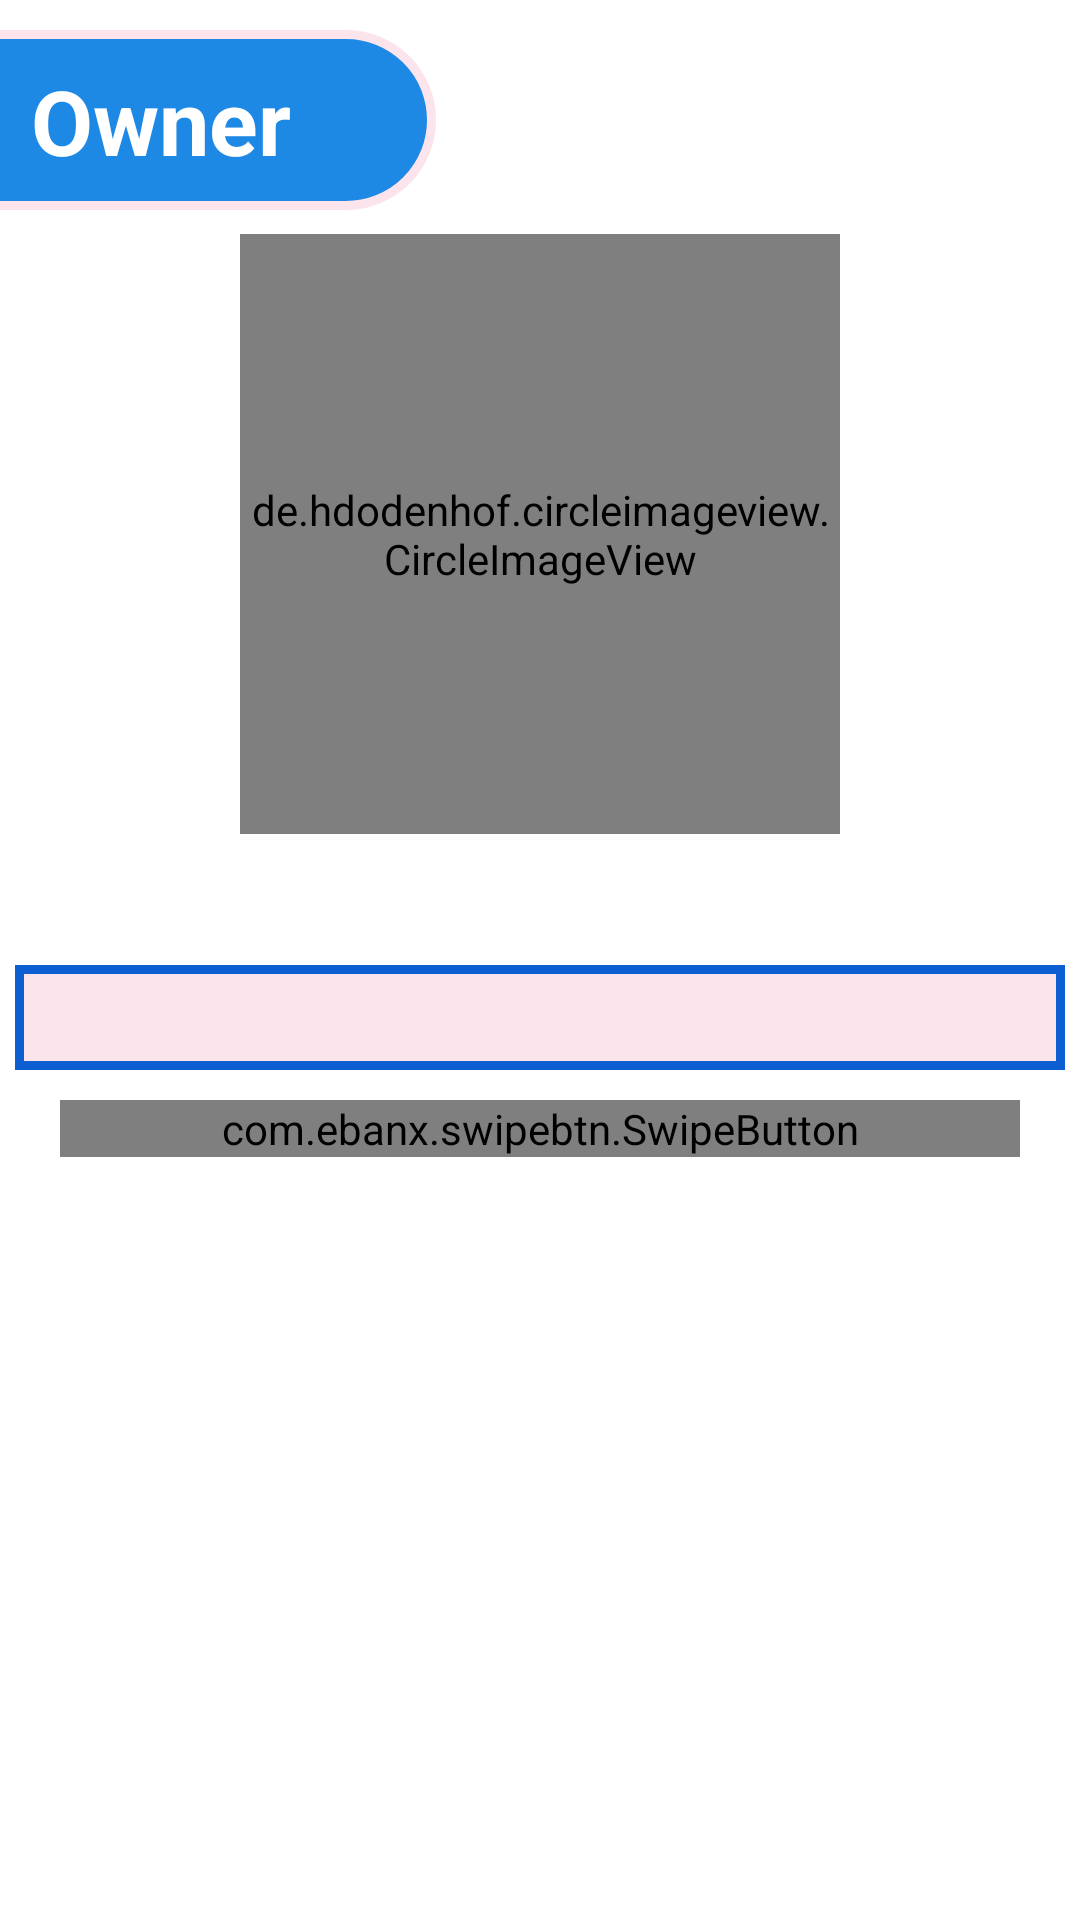

This screen was rendered from an Android layout file. Write that file and the resources it references.
<!-- AndroidManifest.xml: application theme AppTheme.NoActionBar -->
<!-- res/layout/activity_user__profile.xml -->
<?xml version="1.0" encoding="utf-8"?>
<RelativeLayout xmlns:android="http://schemas.android.com/apk/res/android"
    xmlns:app="http://schemas.android.com/apk/res-auto"
    xmlns:tools="http://schemas.android.com/tools"
    android:layout_width="match_parent"
    android:background="@color/md_white_1000"
    android:layout_height="match_parent"
    tools:context=".User_Profile">

    <LinearLayout
        android:id="@+id/liner"
        android:layout_marginStart="-5dp"
        android:layout_marginTop="10dp"
        android:padding="10dp"
        android:background="@drawable/sidelabelbg"
        android:layout_width="150dp"
        android:layout_height="60dp">

    <TextView
        android:id="@+id/sidelabel_role"
        android:text="Owner"
        android:layout_gravity="center_vertical"
        android:textAlignment="center"
        android:textSize="30dp"
        android:layout_marginStart="5dp"

        android:textStyle="bold"
        android:textColor="@color/md_white_1000"
        android:layout_width="wrap_content"
        android:layout_height="wrap_content" />

    </LinearLayout>

    <de.hdodenhof.circleimageview.CircleImageView
        android:layout_below="@id/liner"
        app:civ_border_width="2dp"
        app:civ_border_color="@color/md_blue_800"
        android:id="@+id/prof_pic_user_profile"
        android:src="@drawable/user_016"
        android:layout_centerHorizontal="true"
        android:transitionName="transitionPicture"
        android:layout_marginTop="8dp"
        android:layout_width="200dp"
        android:layout_height="200dp" />

    <TextView
        android:id="@+id/Username_user_profile"
        android:layout_marginTop="5dp"
        android:textAlignment="center"
        android:textColor="@color/md_black_1000"
        android:textStyle="bold"

        android:transitionName="transitionUserName"
        android:layout_below="@+id/prof_pic_user_profile"
        android:textSize="25dp"

        android:layout_width="match_parent"
        android:layout_height="wrap_content" />

    <LinearLayout
        android:id="@+id/linear2"
        android:layout_below="@id/Username_user_profile"
        android:layout_width="match_parent"
        android:layout_margin="5dp"
        android:weightSum="2"
        android:padding="4dp"
        android:orientation="horizontal"
        android:background="@drawable/linearbg"
        android:layout_height="wrap_content">

        <TextView
            android:id="@+id/flatno_profile"
            android:textAlignment="center"
            android:layout_weight="1"
            android:textSize="20dp"
            android:textColor="@color/md_black_1000"
            android:transitionName="transitionflatno"
            android:layout_gravity="center_vertical"
            android:layout_width="match_parent"
            android:layout_height="wrap_content" />

        <TextView
            android:id="@+id/wingname_profile"
            android:textAlignment="center"
            android:layout_weight="1"
            android:textSize="20dp"
            android:textColor="@color/md_black_1000"
            android:transitionName="transitionwingname"
            android:layout_gravity="center_vertical"
            android:layout_width="match_parent"
            android:layout_height="wrap_content" />

    </LinearLayout>

    <com.ebanx.swipebtn.SwipeButton
        android:layout_below="@id/linear2"
        android:layout_marginTop="5dp"
        android:id="@+id/swipe_btn_call"
        android:layout_width="match_parent"
        android:layout_height="wrap_content"
        android:layout_marginStart="20dp"
        android:layout_marginEnd="20dp"
        app:inner_text="SWIPE TO CALL"
        app:inner_text_color="@android:color/white"
        app:inner_text_size="16sp"
        app:inner_text_top_padding="18dp"
        app:inner_text_bottom_padding="18dp"
        app:inner_text_background="@drawable/shape_rounded"
        app:button_image_height="60dp"
        app:button_image_width="100dp"
        app:button_image_disabled="@drawable/ic_call_black_24dp"
        app:button_image_enabled="@drawable/ic_call_end_black_24dp"
        app:button_left_padding="20dp"
        app:button_right_padding="20dp"
        app:button_top_padding="20dp"
        app:button_bottom_padding="20dp"
        app:button_background="@drawable/shape_button"
        app:initial_state="disabled"
        app:has_activate_state="true"
        />

</RelativeLayout>
<!-- resources referenced by this layout -->
<resources>
  <color name="md_black_1000">#000000</color>
  <color name="md_blue_800">#1565C0</color>
  <color name="md_white_1000">#ffffff</color>
  <!-- drawable ic_call_black_24dp (drawable) -->
  <vector android:height="24dp" android:tint="#E2F3FF"
      android:viewportHeight="24.0" android:viewportWidth="24.0"
      android:width="24dp" xmlns:android="http://schemas.android.com/apk/res/android">
      <path android:fillColor="#FF000000" android:pathData="M6.62,10.79c1.44,2.83 3.76,5.14 6.59,6.59l2.2,-2.2c0.27,-0.27 0.67,-0.36 1.02,-0.24 1.12,0.37 2.33,0.57 3.57,0.57 0.55,0 1,0.45 1,1V20c0,0.55 -0.45,1 -1,1 -9.39,0 -17,-7.61 -17,-17 0,-0.55 0.45,-1 1,-1h3.5c0.55,0 1,0.45 1,1 0,1.25 0.2,2.45 0.57,3.57 0.11,0.35 0.03,0.74 -0.25,1.02l-2.2,2.2z"/>
  </vector>
  <!-- drawable ic_call_end_black_24dp (drawable) -->
  <vector android:height="24dp" android:tint="#E2F3FF"
      android:viewportHeight="24.0" android:viewportWidth="24.0"
      android:width="24dp" xmlns:android="http://schemas.android.com/apk/res/android">
      <path android:fillColor="#FF000000" android:pathData="M12,9c-1.6,0 -3.15,0.25 -4.6,0.72v3.1c0,0.39 -0.23,0.74 -0.56,0.9 -0.98,0.49 -1.87,1.12 -2.66,1.85 -0.18,0.18 -0.43,0.28 -0.7,0.28 -0.28,0 -0.53,-0.11 -0.71,-0.29L0.29,13.08c-0.18,-0.17 -0.29,-0.42 -0.29,-0.7 0,-0.28 0.11,-0.53 0.29,-0.71C3.34,8.78 7.46,7 12,7s8.66,1.78 11.71,4.67c0.18,0.18 0.29,0.43 0.29,0.71 0,0.28 -0.11,0.53 -0.29,0.71l-2.48,2.48c-0.18,0.18 -0.43,0.29 -0.71,0.29 -0.27,0 -0.52,-0.11 -0.7,-0.28 -0.79,-0.74 -1.69,-1.36 -2.67,-1.85 -0.33,-0.16 -0.56,-0.5 -0.56,-0.9v-3.1C15.15,9.25 13.6,9 12,9z"/>
  </vector>
  <!-- drawable linearbg (drawable) -->
  <?xml version="1.0" encoding="utf-8"?>
  <shape xmlns:android="http://schemas.android.com/apk/res/android">
      <solid android:color="@color/md_pink_50" />
  
      <stroke
          android:color="@color/md_blue_custom"
          android:width="3dp" />
  </shape>
  <!-- drawable shape_button (drawable) -->
  <?xml version="1.0" encoding="utf-8"?>
  <selector xmlns:android="http://schemas.android.com/apk/res/android">
      <item android:state_pressed="false" android:state_selected="false">
          <shape android:shape="rectangle">
              <corners android:radius="50dp" />
              <solid android:color="@color/md_blue_custom" />
          </shape>
      </item>
  </selector>
  <!-- drawable sidelabelbg (drawable) -->
  <?xml version="1.0" encoding="utf-8"?>
  <shape xmlns:android="http://schemas.android.com/apk/res/android">
      <solid android:color="@color/md_blue_600" />
  
      <stroke
          android:color="@color/md_pink_50"
          android:width="3dp" />
  
      <corners android:bottomRightRadius="50dp"
          android:topRightRadius="50dp"/>
  
  </shape>
  <!-- drawable user_016: png bitmap (drawable-hdpi, 1163 bytes) -->
  <style name="AppTheme.NoActionBar">
          <item name="windowActionBar">false</item>
          <item name="windowNoTitle">true</item>
      </style>
  <color name="md_pink_50">#FCE4EC</color>
  <color name="md_blue_custom">#0C5ED1</color>
  <color name="md_blue_600">#1E88E5</color>
</resources>
